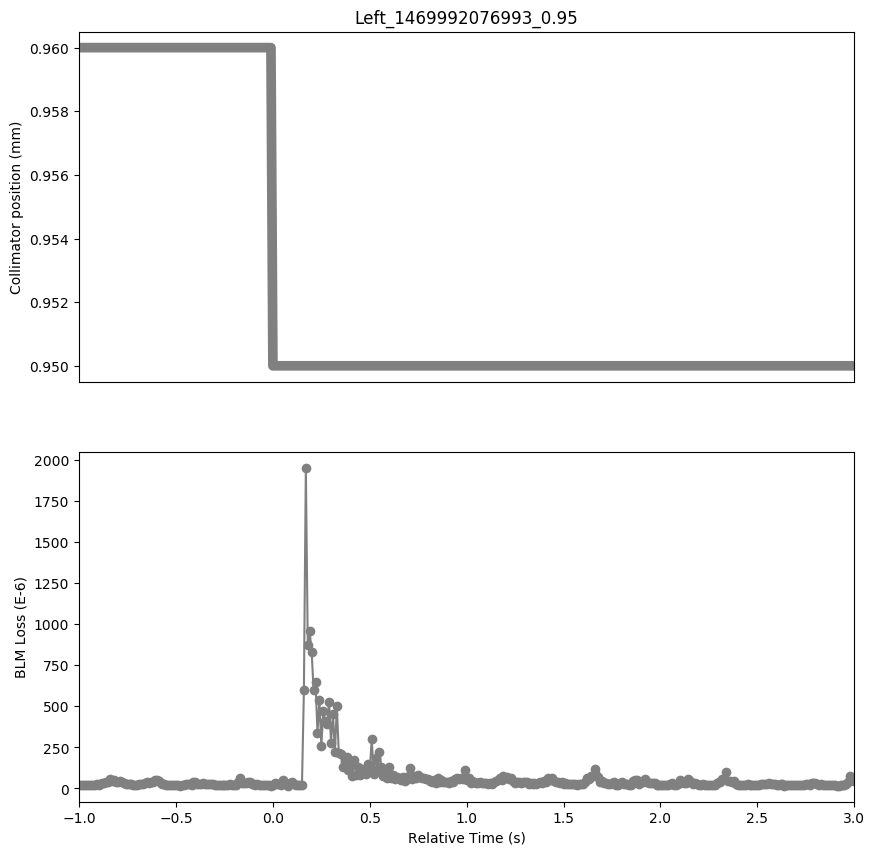

Data behind this chart, as committed beside it:
Timestamp, position, BLMTI.05R3.B1I10_TCLA.A5R3.B1
1469992076000, 0.96, 2.4254000000000002e-05
1469992076010, 0.96, 2.353e-05
1469992076020, 0.96, 2.3891999999999998e-05
1469992076030, 0.96, 2.2444e-05
1469992076040, 0.96, 1.8824e-05
1469992076050, 0.96, 2.2805999999999998e-05
1469992076060, 0.96, 1.9186e-05
1469992076070, 0.96, 2.2082e-05
1469992076080, 0.96, 2.353e-05
1469992076090, 0.96, 2.534e-05
1469992076100, 0.96, 2.3891999999999998e-05
1469992076110, 0.96, 2.7874e-05
1469992076120, 0.96, 3.3666e-05
1469992076130, 0.96, 3.077e-05
1469992076140, 0.96, 3.6924e-05
1469992076150, 0.96, 3.9096e-05
1469992076160, 0.96, 6.0092e-05
1469992076170, 0.96, 4.8508000000000004e-05
1469992076180, 0.96, 5.1404e-05
1469992076190, 0.96, 4.0906e-05
1469992076200, 0.96, 4.163e-05
1469992076210, 0.96, 4.525e-05
1469992076220, 0.96, 4.2353999999999995e-05
1469992076230, 0.96, 3.1132e-05
1469992076240, 0.96, 2.534e-05
1469992076250, 0.96, 2.7511999999999997e-05
1469992076260, 0.96, 2.7874e-05
1469992076270, 0.96, 2.7511999999999997e-05
1469992076280, 0.96, 2.3891999999999998e-05
1469992076290, 0.96, 2.3891999999999998e-05
1469992076300, 0.96, 2.2805999999999998e-05
1469992076310, 0.96, 2.7874e-05
1469992076320, 0.96, 2.8236e-05
1469992076330, 0.96, 2.5702e-05
1469992076340, 0.96, 3.1856e-05
1469992076350, 0.96, 3.6924e-05
1469992076360, 0.96, 3.4028e-05
1469992076370, 0.96, 4.0544000000000003e-05
1469992076380, 0.96, 3.7648e-05
1469992076390, 0.96, 4.9956e-05
1469992076400, 0.96, 4.9956e-05
1469992076410, 0.96, 4.706e-05
1469992076420, 0.96, 3.6200000000000006e-05
1469992076430, 0.96, 2.715e-05
1469992076440, 0.96, 2.7874e-05
1469992076450, 0.96, 2.353e-05
1469992076460, 0.96, 2.0634e-05
1469992076470, 0.96, 2.172e-05
1469992076480, 0.96, 2.0996e-05
1469992076490, 0.96, 1.9548e-05
1469992076500, 0.96, 1.8824e-05
1469992076510, 0.96, 1.8824e-05
1469992076520, 0.96, 1.629e-05
1469992076530, 0.96, 2.0272000000000002e-05
1469992076540, 0.96, 1.9186e-05
1469992076550, 0.96, 2.6426e-05
1469992076560, 0.96, 2.4616e-05
1469992076570, 0.96, 2.4978e-05
1469992076580, 0.96, 2.0996e-05
1469992076590, 0.96, 3.7286e-05
... 341 more rows
